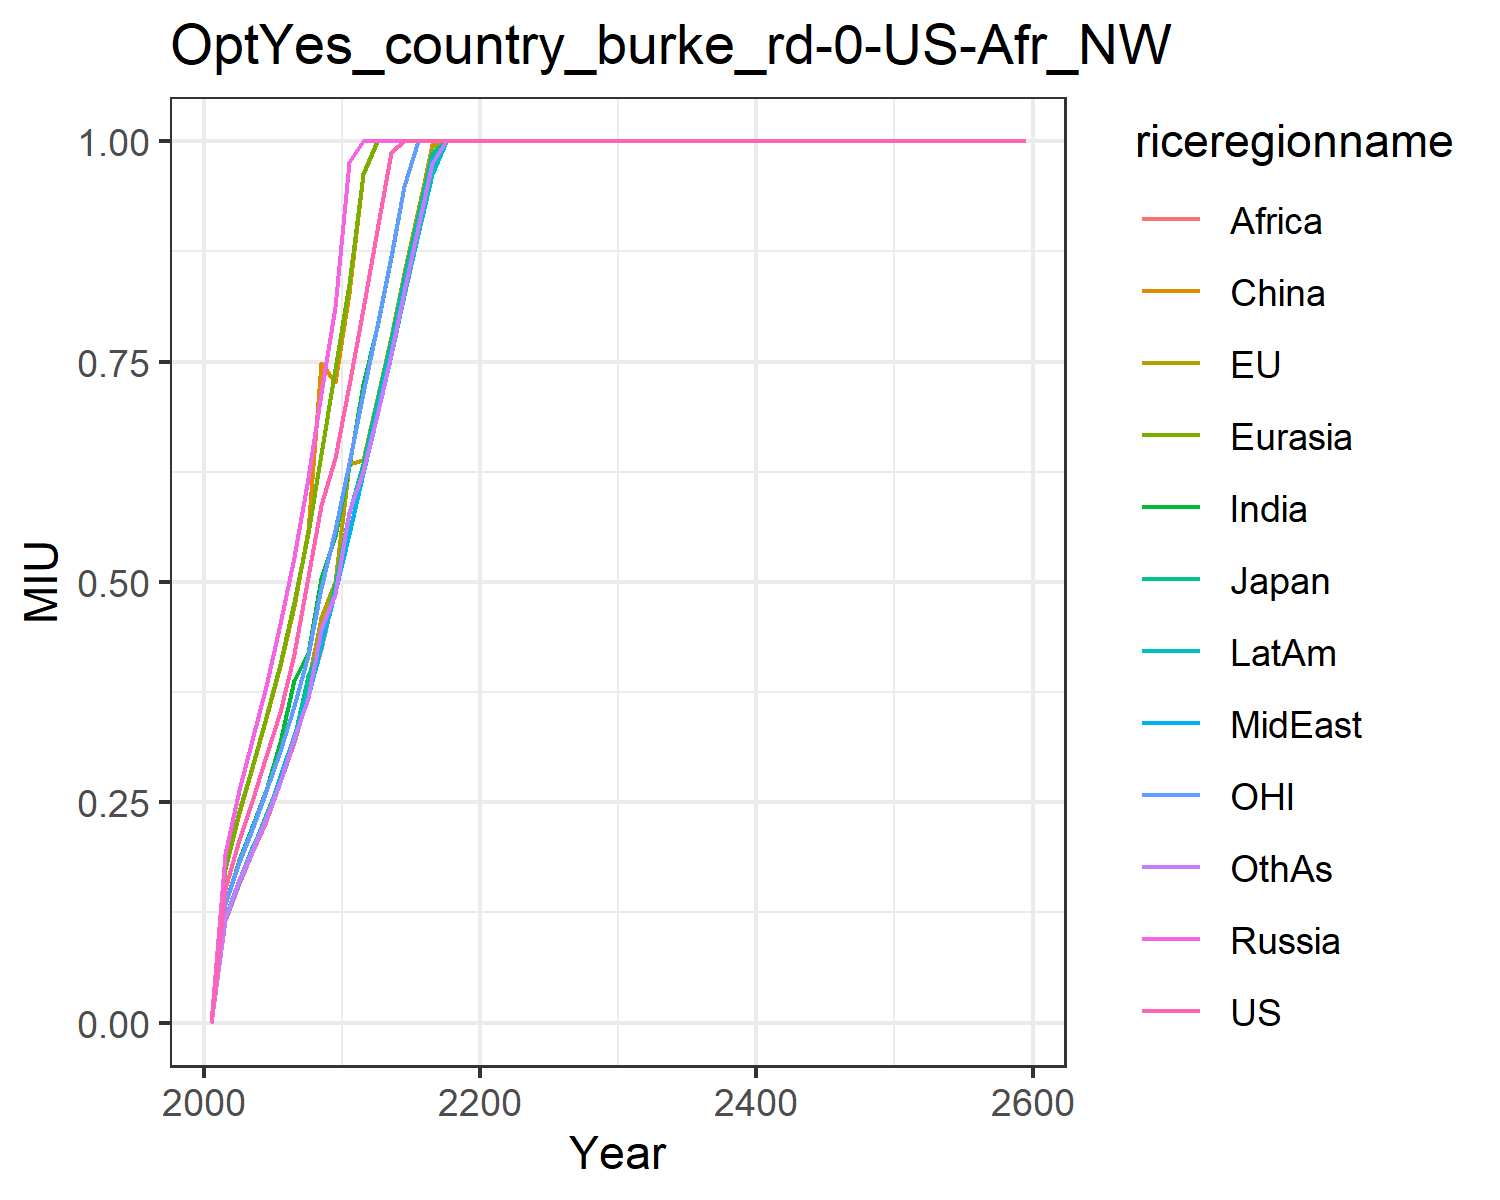

Values plotted in this chart, from the file beside it:
0.0, 0.0, 0.0, 0.0, 0.0, 0.0, 0.0, 0.0, 0.0, 0.0, 0.0, 0.0
0.1514, 0.1172, 0.1182, 0.1916, 0.1748, 0.1739, 0.1343, 0.1174, 0.1164, 0.1182, 0.1348, 0.1178
0.2077, 0.1607, 0.1621, 0.2637, 0.2405, 0.2382, 0.1842, 0.1609, 0.1589, 0.162, 0.1823, 0.1613
0.2513, 0.1948, 0.1964, 0.3204, 0.2903, 0.2887, 0.2216, 0.195, 0.1931, 0.1979, 0.2196, 0.1953
0.3025, 0.2332, 0.235, 0.3824, 0.3466, 0.3462, 0.2641, 0.2317, 0.2289, 0.2322, 0.2626, 0.2323
0.352, 0.2743, 0.2752, 0.4521, 0.4072, 0.4051, 0.3183, 0.2734, 0.2729, 0.2803, 0.308, 0.2735
0.4183, 0.3227, 0.3227, 0.5282, 0.4777, 0.4728, 0.3882, 0.322, 0.3184, 0.3259, 0.3598, 0.323
0.5052, 0.3867, 0.3931, 0.6183, 0.5557, 0.559, 0.4193, 0.3699, 0.3723, 0.3769, 0.4174, 0.3682
0.587, 0.4591, 0.4296, 0.7148, 0.6452, 0.7487, 0.5043, 0.4268, 0.4235, 0.4338, 0.4926, 0.4469
0.6407, 0.4994, 0.498, 0.8123, 0.742, 0.7271, 0.5526, 0.4897, 0.4934, 0.4883, 0.5594, 0.4864
0.7236, 0.6335, 0.5777, 0.9769, 0.8377, 0.8281, 0.6318, 0.5548, 0.5551, 0.5541, 0.6349, 0.5799
0.81, 0.6388, 0.6341, 1.0, 0.9629, 0.9633, 0.7249, 0.6255, 0.6247, 0.6235, 0.7141, 0.6255
0.8988, 0.7071, 0.7048, 1.0, 1.0, 1.0, 0.7892, 0.6951, 0.6967, 0.6893, 0.7903, 0.6895
0.9874, 0.7781, 0.7746, 1.0, 1.0, 1.0, 0.8685, 0.7646, 0.7695, 0.7572, 0.8693, 0.7589
1.0, 0.8502, 0.8455, 1.0, 1.0, 1.0, 0.9495, 0.8353, 0.8438, 0.826, 0.9496, 0.8302
1.0, 0.9224, 0.9162, 1.0, 1.0, 1.0, 1.0, 0.9063, 0.9198, 0.8947, 1.0, 0.9025
1.0, 0.9945, 0.9862, 1.0, 1.0, 1.0, 1.0, 0.9771, 0.9966, 0.9631, 1.0, 0.9755
1.0, 1.0, 1.0, 1.0, 1.0, 1.0, 1.0, 1.0, 1.0, 1.0, 1.0, 1.0
1.0, 1.0, 1.0, 1.0, 1.0, 1.0, 1.0, 1.0, 1.0, 1.0, 1.0, 1.0
1.0, 1.0, 1.0, 1.0, 1.0, 1.0, 1.0, 1.0, 1.0, 1.0, 1.0, 1.0
1.0, 1.0, 1.0, 1.0, 1.0, 1.0, 1.0, 1.0, 1.0, 1.0, 1.0, 1.0
1.0, 1.0, 1.0, 1.0, 1.0, 1.0, 1.0, 1.0, 1.0, 1.0, 1.0, 1.0
1.0, 1.0, 1.0, 1.0, 1.0, 1.0, 1.0, 1.0, 1.0, 1.0, 1.0, 1.0
1.0, 1.0, 1.0, 1.0, 1.0, 1.0, 1.0, 1.0, 1.0, 1.0, 1.0, 1.0
1.0, 1.0, 1.0, 1.0, 1.0, 1.0, 1.0, 1.0, 1.0, 1.0, 1.0, 1.0
1.0, 1.0, 1.0, 1.0, 1.0, 1.0, 1.0, 1.0, 1.0, 1.0, 1.0, 1.0
1.0, 1.0, 1.0, 1.0, 1.0, 1.0, 1.0, 1.0, 1.0, 1.0, 1.0, 1.0
1.0, 1.0, 1.0, 1.0, 1.0, 1.0, 1.0, 1.0, 1.0, 1.0, 1.0, 1.0
1.0, 1.0, 1.0, 1.0, 1.0, 1.0, 1.0, 1.0, 1.0, 1.0, 1.0, 1.0
1.0, 1.0, 1.0, 1.0, 1.0, 1.0, 1.0, 1.0, 1.0, 1.0, 1.0, 1.0
1.0, 1.0, 1.0, 1.0, 1.0, 1.0, 1.0, 1.0, 1.0, 1.0, 1.0, 1.0
1.0, 1.0, 1.0, 1.0, 1.0, 1.0, 1.0, 1.0, 1.0, 1.0, 1.0, 1.0
1.0, 1.0, 1.0, 1.0, 1.0, 1.0, 1.0, 1.0, 1.0, 1.0, 1.0, 1.0
1.0, 1.0, 1.0, 1.0, 1.0, 1.0, 1.0, 1.0, 1.0, 1.0, 1.0, 1.0
1.0, 1.0, 1.0, 1.0, 1.0, 1.0, 1.0, 1.0, 1.0, 1.0, 1.0, 1.0
1.0, 1.0, 1.0, 1.0, 1.0, 1.0, 1.0, 1.0, 1.0, 1.0, 1.0, 1.0
1.0, 1.0, 1.0, 1.0, 1.0, 1.0, 1.0, 1.0, 1.0, 1.0, 1.0, 1.0
1.0, 1.0, 1.0, 1.0, 1.0, 1.0, 1.0, 1.0, 1.0, 1.0, 1.0, 1.0
1.0, 1.0, 1.0, 1.0, 1.0, 1.0, 1.0, 1.0, 1.0, 1.0, 1.0, 1.0
1.0, 1.0, 1.0, 1.0, 1.0, 1.0, 1.0, 1.0, 1.0, 1.0, 1.0, 1.0
1.0, 1.0, 1.0, 1.0, 1.0, 1.0, 1.0, 1.0, 1.0, 1.0, 1.0, 1.0
1.0, 1.0, 1.0, 1.0, 1.0, 1.0, 1.0, 1.0, 1.0, 1.0, 1.0, 1.0
1.0, 1.0, 1.0, 1.0, 1.0, 1.0, 1.0, 1.0, 1.0, 1.0, 1.0, 1.0
1.0, 1.0, 1.0, 1.0, 1.0, 1.0, 1.0, 1.0, 1.0, 1.0, 1.0, 1.0
1.0, 1.0, 1.0, 1.0, 1.0, 1.0, 1.0, 1.0, 1.0, 1.0, 1.0, 1.0
1.0, 1.0, 1.0, 1.0, 1.0, 1.0, 1.0, 1.0, 1.0, 1.0, 1.0, 1.0
1.0, 1.0, 1.0, 1.0, 1.0, 1.0, 1.0, 1.0, 1.0, 1.0, 1.0, 1.0
1.0, 1.0, 1.0, 1.0, 1.0, 1.0, 1.0, 1.0, 1.0, 1.0, 1.0, 1.0
1.0, 1.0, 1.0, 1.0, 1.0, 1.0, 1.0, 1.0, 1.0, 1.0, 1.0, 1.0
1.0, 1.0, 1.0, 1.0, 1.0, 1.0, 1.0, 1.0, 1.0, 1.0, 1.0, 1.0
1.0, 1.0, 1.0, 1.0, 1.0, 1.0, 1.0, 1.0, 1.0, 1.0, 1.0, 1.0
1.0, 1.0, 1.0, 1.0, 1.0, 1.0, 1.0, 1.0, 1.0, 1.0, 1.0, 1.0
1.0, 1.0, 1.0, 1.0, 1.0, 1.0, 1.0, 1.0, 1.0, 1.0, 1.0, 1.0
1.0, 1.0, 1.0, 1.0, 1.0, 1.0, 1.0, 1.0, 1.0, 1.0, 1.0, 1.0
1.0, 1.0, 1.0, 1.0, 1.0, 1.0, 1.0, 1.0, 1.0, 1.0, 1.0, 1.0
1.0, 1.0, 1.0, 1.0, 1.0, 1.0, 1.0, 1.0, 1.0, 1.0, 1.0, 1.0
1.0, 1.0, 1.0, 1.0, 1.0, 1.0, 1.0, 1.0, 1.0, 1.0, 1.0, 1.0
1.0, 1.0, 1.0, 1.0, 1.0, 1.0, 1.0, 1.0, 1.0, 1.0, 1.0, 1.0
1.0, 1.0, 1.0, 1.0, 1.0, 1.0, 1.0, 1.0, 1.0, 1.0, 1.0, 1.0
1.0, 1.0, 1.0, 1.0, 1.0, 1.0, 1.0, 1.0, 1.0, 1.0, 1.0, 1.0
